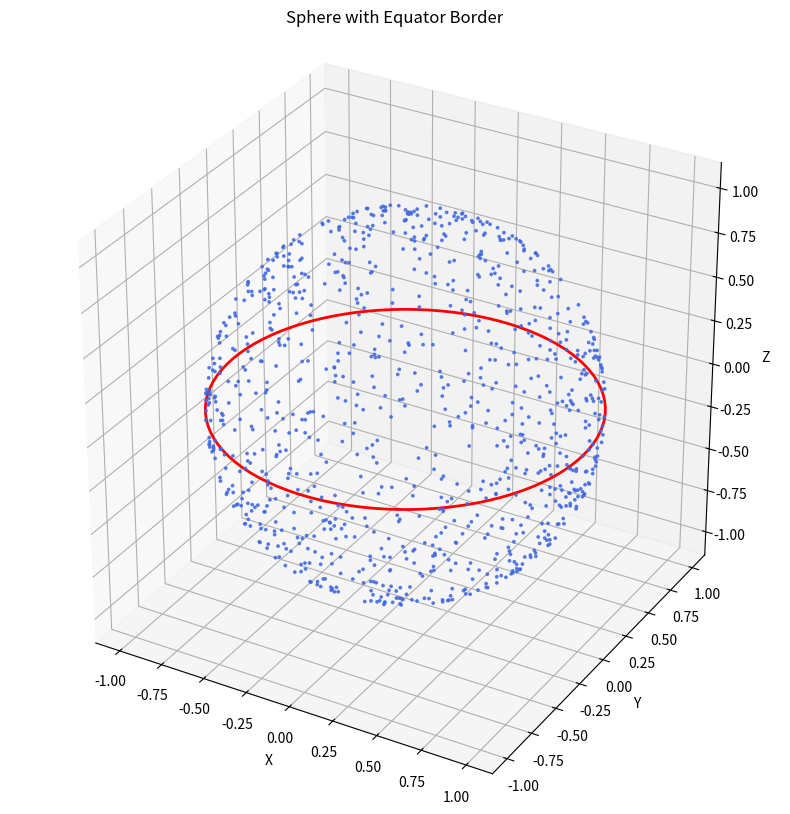

Python code for this plot:
import numpy as np
import matplotlib.pyplot as plt
from mpl_toolkits.mplot3d import Axes3D

# Function to convert spherical to Cartesian coordinates
def spheric2cartesian(r, theta, phi):
    x = r * np.sin(theta) * np.cos(phi)
    y = r * np.sin(theta) * np.sin(phi)
    z = r * np.cos(theta)
    return x, y, z

# Parameters
R = 1  # Radius of the sphere
n = 1000  # Number of random points

# Generate random angles (Full sphere)
thetap_full = np.arccos(1 - 2 * np.random.rand(n))  # Theta: 0 to π
phip_full =  2* np.pi * np.random.rand(n) #n  # Phi: 0 to 2π  


# Convert spherical coordinates to Cartesian
X_full, Y_full, Z_full = spheric2cartesian(R, thetap_full, phip_full)

# Set up the figure and 3D axis
fig = plt.figure(figsize=(10, 10))
ax = fig.add_subplot(111, projection='3d')

# Plot the random points on the sphere
ax.scatter(X_full, Y_full, Z_full, color="royalblue", s=3, alpha=0.8)

# Wireframe: Equator (phi = π/2)
theta_eq = np.pi / 2
phi_eq = np.linspace(0, 2 * np.pi, 100)  # Equator circle
X_eq, Y_eq, Z_eq = spheric2cartesian(R, theta_eq, phi_eq)
ax.plot(X_eq, Y_eq, Z_eq, color="red", lw=2)

# Set labels and aspect ratio
ax.set_xlabel('X')
ax.set_ylabel('Y')
ax.set_zlabel('Z')

# Set equal aspect ratio for all axes
ax.set_box_aspect([1, 1, 1])

# Set title
ax.set_title('Sphere with Equator Border')

# Show the plot
plt.show()